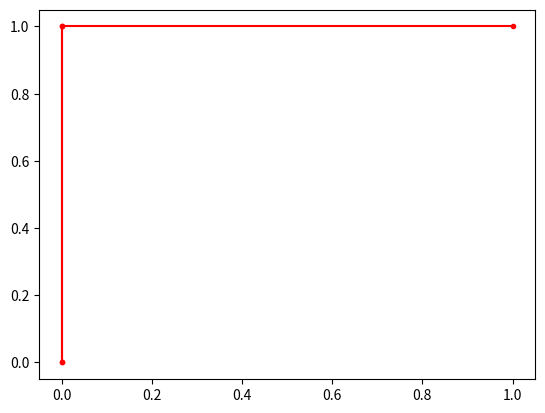

This chart was generated by the following Python code:
import matplotlib.pyplot as plt
import time

def dragon_fractal(n):              #returns a graph of the dragon fractal of n iterations
  pointlist = [[0,0],[0,1]]         #contains list of xy coordinates and the initial points
  rotationaxis = [0,1]              #initial rotation axis
  
  if n ==0:
    pass
  else:
    for iterations in range(n):
      Templist = []                 #to be fused with pointlist after collecting point images   
      for point in pointlist:
        pointimage = [rotationaxis[0] + rotationaxis[1] - point[1], rotationaxis[1] - rotationaxis[0] + point[0]]
        if pointimage == point:
          continue
        else:
          Templist.append(pointimage)
      Templist.reverse()
      pointlist = pointlist + Templist
      rotationaxis = [rotationaxis[0] + rotationaxis[1], rotationaxis[1] - rotationaxis[0]]

  xlist = []
  ylist = []
  for point in pointlist:
    xlist.append(point[0])
    ylist.append(point[1])
  print(pointlist)
  plt.plot(xlist,ylist, ".r-")
  plt.show()
  #plt.savefig("Dragon Fractal")


for i in range(0, 2):
  dragon_fractal(i)
  time.sleep(2)